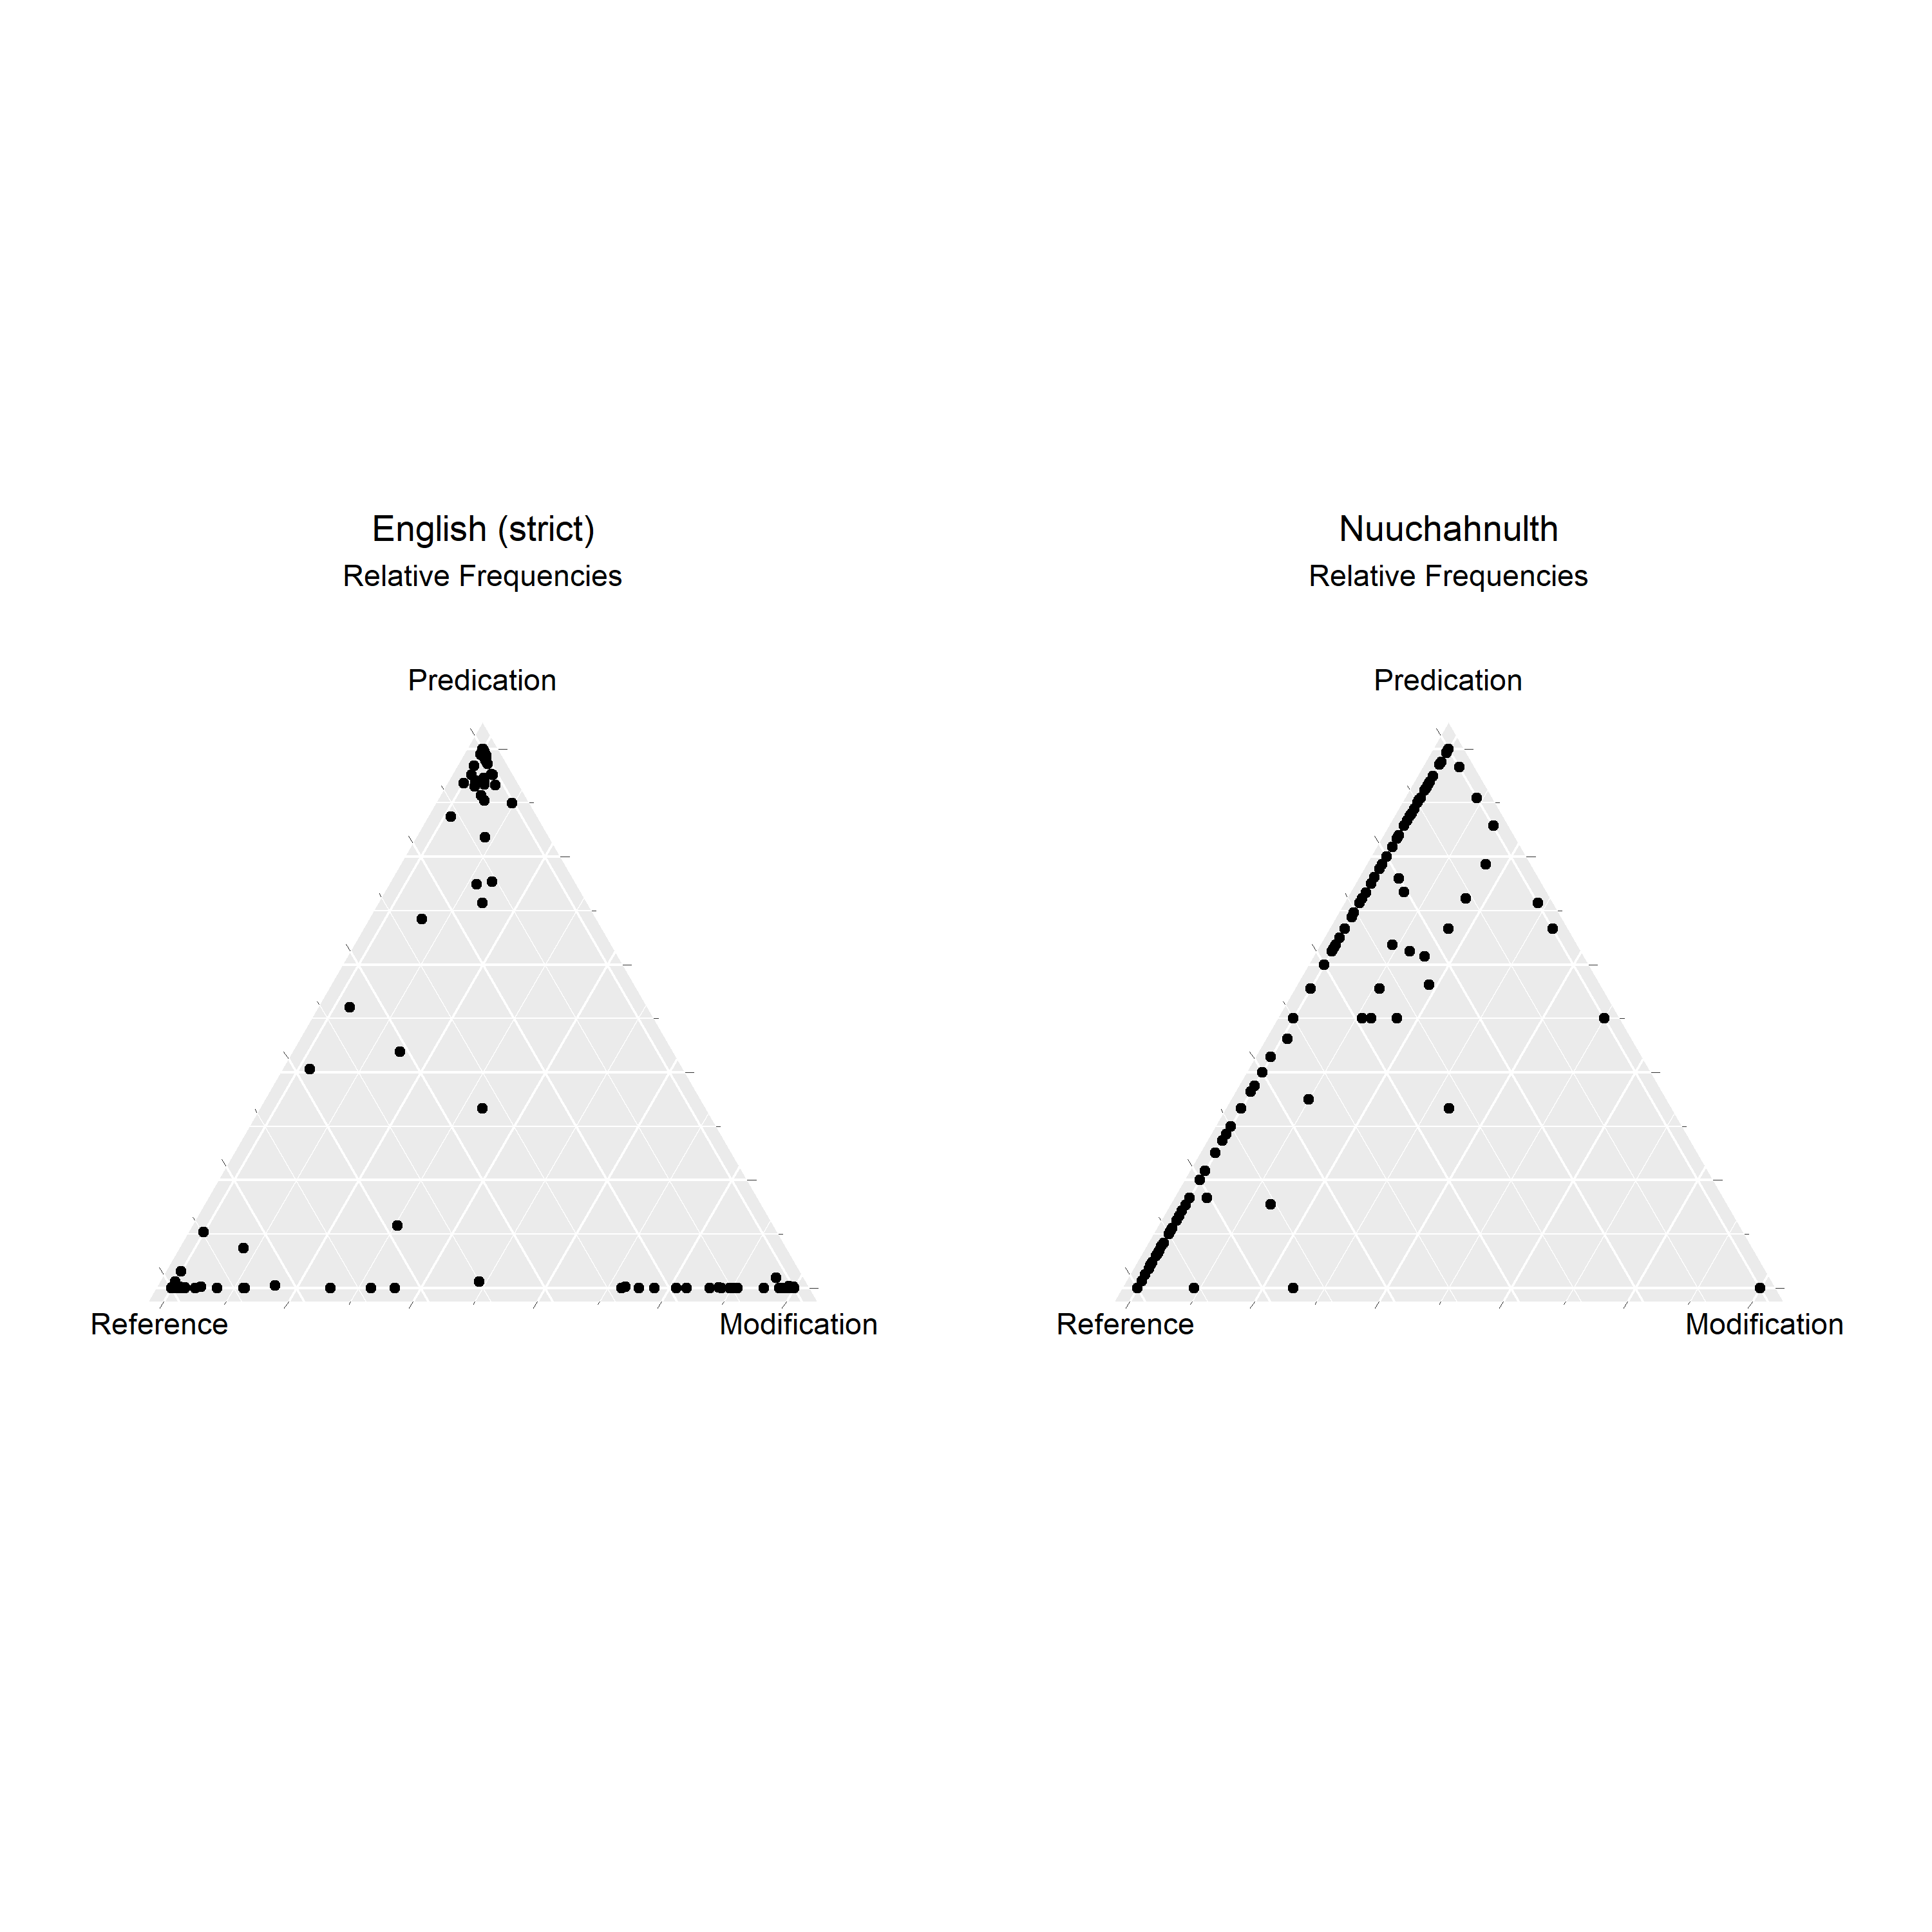

Write R code to recreate this figure.
library(ggtern)
source("stats/scripts/load_data.R")
source("stats/scripts/plot_triangle.R")

file_path_English <- "stats/data/English_archlexemes.tsv"
data_English      <- load_data(file_path_English)

functions_English <- data.frame(
  data_English$ref_rel,
  data_English$pred_rel,
  data_English$mod_rel
)

plot_English <- plot_triangle(functions_English, "English (strict)", "Relative Frequencies")

file_path_Nuuchahnulth <- "stats/data/Nuuchahnulth_archlexemes.tsv"
data_Nuuchahnulth      <- load_data(file_path_Nuuchahnulth)

functions_Nuuchahnulth <- data.frame(
  data_Nuuchahnulth$ref_rel,
  data_Nuuchahnulth$pred_rel,
  data_Nuuchahnulth$mod_rel
)

plot_Nuuchahnulth <- plot_triangle(functions_Nuuchahnulth, "Nuuchahnulth", "Relative Frequencies")

plots <- ggtern::grid.arrange(plot_English, plot_Nuuchahnulth, ncol = 2)

ggsave(
  "stats/figures/English_strict_vs_Nuuchahnulth/rel_freq.png",
  plots,
  height = 10,
  width = 10,
)
